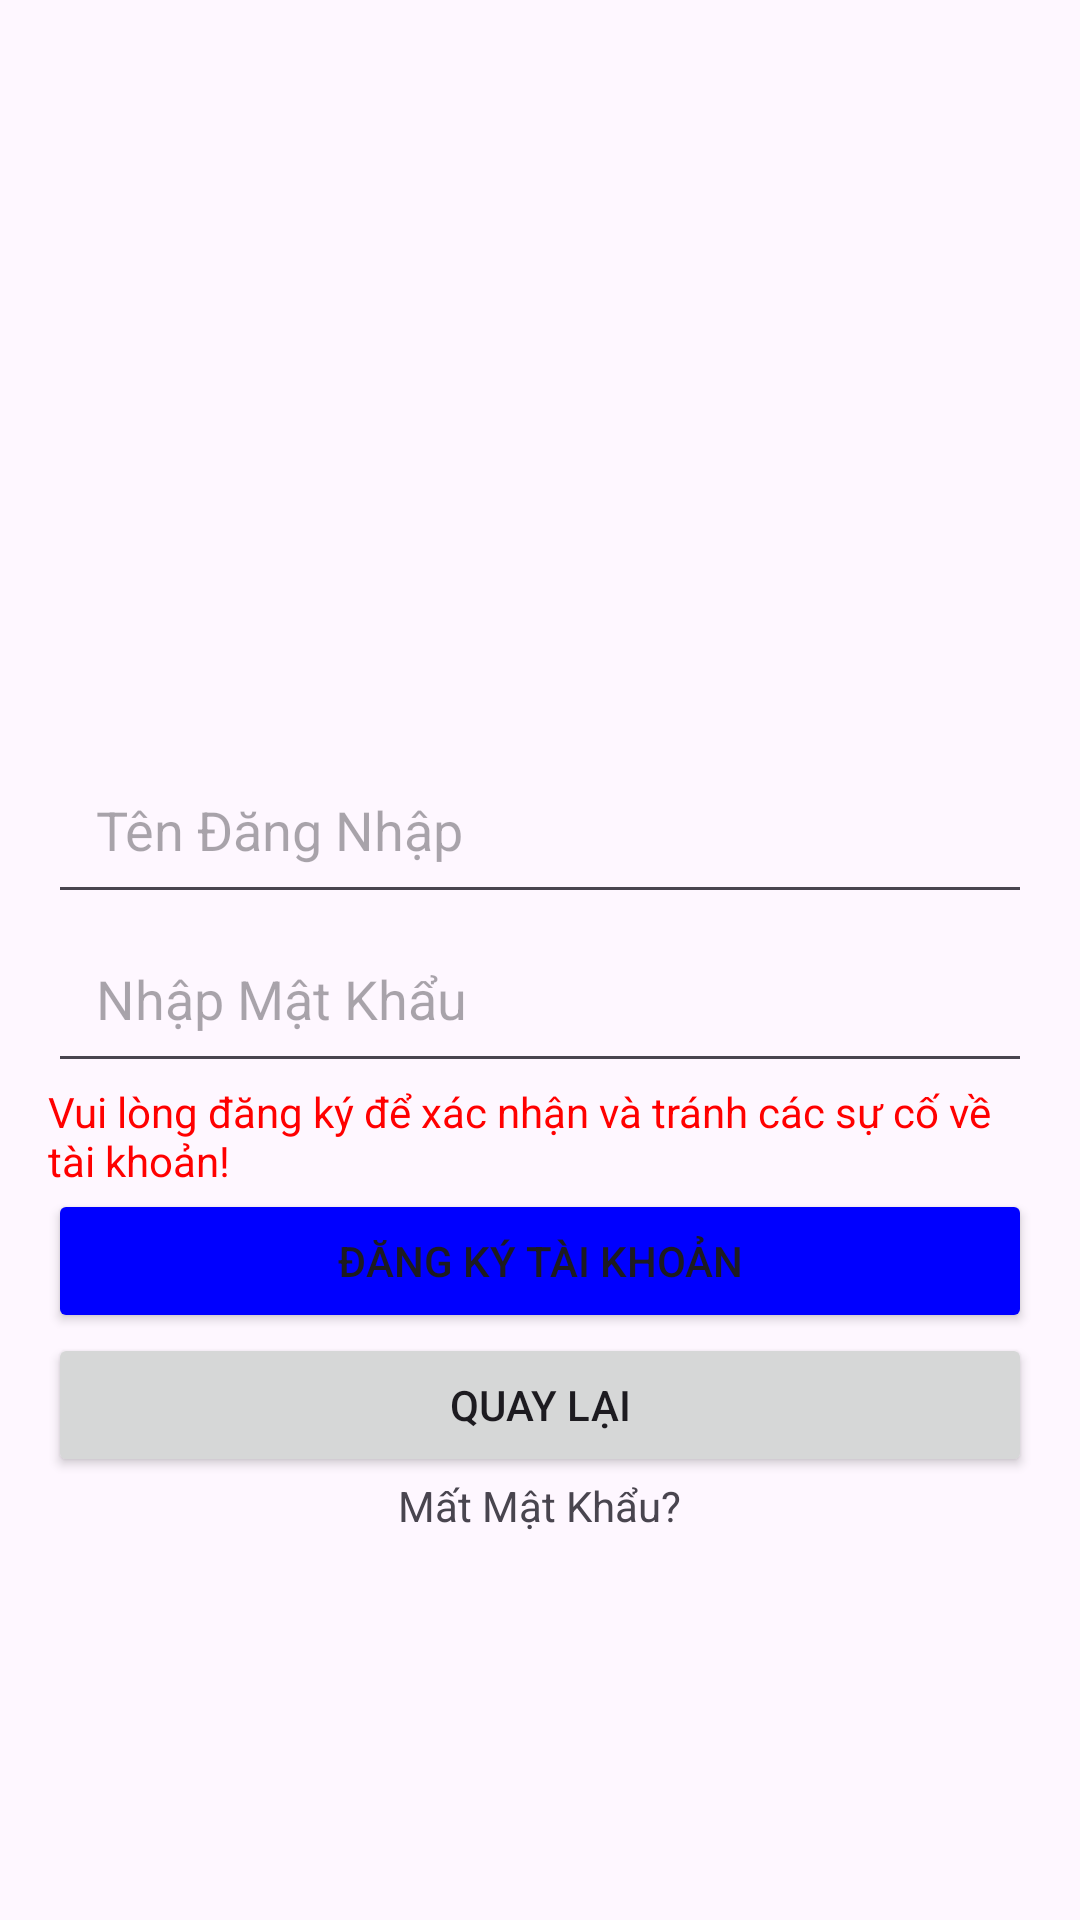

Produce the Android XML layout that renders to this screen, including the resource entries it uses.
<!-- AndroidManifest.xml: application theme Theme.AppBTL -->
<!-- res/layout/activity_register.xml -->
<?xml version="1.0" encoding="utf-8"?>
<LinearLayout xmlns:android="http://schemas.android.com/apk/res/android"
    android:id="@+id/main"
    android:layout_width="match_parent"
    android:layout_height="match_parent"
    android:orientation="vertical"
    android:gravity="center"
    android:padding="16dp">

    <ImageView
        android:id="@+id/logoImageRegister"
        android:layout_width="120dp"
        android:layout_height="120dp"
        android:src="@drawable/logo" />

    <EditText
        android:id="@+id/usernameInput"
        android:layout_width="match_parent"
        android:layout_height="wrap_content"
        android:hint="Tên Đăng Nhập"
        android:inputType="text"
        android:autofillHints="username"
        android:padding="16dp"
        android:minHeight="48dp"/>

    <EditText
        android:id="@+id/passwordRegisterInput"
        android:layout_width="match_parent"
        android:layout_height="wrap_content"
        android:hint="Nhập Mật Khẩu"
        android:inputType="textPassword"
        android:autofillHints="password"
        android:padding="16dp"
        android:minHeight="48dp"/>

    <TextView
        android:layout_width="wrap_content"
        android:layout_height="wrap_content"
        android:text="Vui lòng đăng ký để xác nhận và tránh các sự cố về tài khoản!"
        android:textColor="@color/colorError" />

    <Button
        android:id="@+id/registerButton"
        android:layout_width="match_parent"
        android:layout_height="wrap_content"
        android:text="ĐĂNG KÝ TÀI KHOẢN"
        android:backgroundTint="@color/colorPrimary" />

    <Button
        android:id="@+id/backButton"
        android:layout_width="match_parent"
        android:layout_height="wrap_content"
        android:text="QUAY LẠI"
        android:onClick="navigateToLogin"/>

    <TextView
        android:id="@+id/forgotPasswordTextRegister"
        android:layout_width="wrap_content"
        android:layout_height="wrap_content"
        android:text="Mất Mật Khẩu?" />
</LinearLayout>
<!-- resources referenced by this layout -->
<resources>
  <color name="colorError">#FF0000</color>
  <color name="colorPrimary">#0000FF</color>
  <style name="Theme.AppBTL" parent="Base.Theme.AppBTL" />
  <style name="Base.Theme.AppBTL" parent="Theme.Material3.DayNight.NoActionBar">
          
          
      </style>
</resources>
